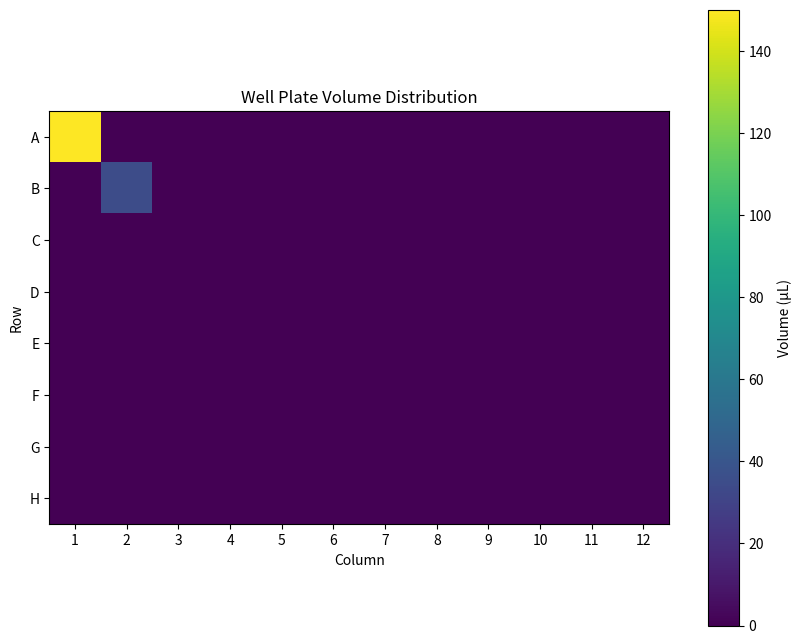

This chart was generated by the following Python code:
import json
from collections import defaultdict
import matplotlib.pyplot as plt
import numpy as np


# Sample JSON log data (replace with your actual log data)
log_data = {
    "commands": {
        "data": [
            {"commandType": "dispense", "params": {"labwareId": "c290a258-a454-4912-aeea-30bb8fde29e5", "wellName": "A1", "volume": 150}},
            {"commandType": "dispense", "params": {"labwareId": "c290a258-a454-4912-aeea-30bb8fde29e5", "wellName": "B2", "volume": 20}},
            {"commandType": "dispense", "params": {"labwareId": "c290a258-a454-4912-aeea-30bb8fde29e5", "wellName": "B2", "volume": 15}},
            # Add more log entries as needed
        ]
    }
}

# Initialize a dictionary to store well volumes
well_volumes = defaultdict(int)

# Parse the log data to update well volumes
for command in log_data["commands"]["data"]:
    if command["commandType"] == "dispense":
        well_name = command["params"]["wellName"]
        volume = command["params"]["volume"]
        well_volumes[well_name] += volume

print(well_volumes)  # Check the parsed data

# Define well plate dimensions
rows = 'ABCDEFGH'
cols = range(1, 13)

# Create a 2D array to store well volumes
heatmap_data = np.zeros((len(rows), len(cols)))

# Map the well names to the 2D array
for well, volume in well_volumes.items():
    row = rows.index(well[0])
    col = int(well[1:]) - 1
    heatmap_data[row, col] = volume

# Plot the heatmap
plt.figure(figsize=(10, 8))
plt.imshow(heatmap_data, cmap='viridis', interpolation='nearest')
plt.colorbar(label='Volume (µL)')
plt.xticks(ticks=np.arange(len(cols)), labels=cols)
plt.yticks(ticks=np.arange(len(rows)), labels=rows)
plt.xlabel('Column')
plt.ylabel('Row')
plt.title('Well Plate Volume Distribution')
plt.show()